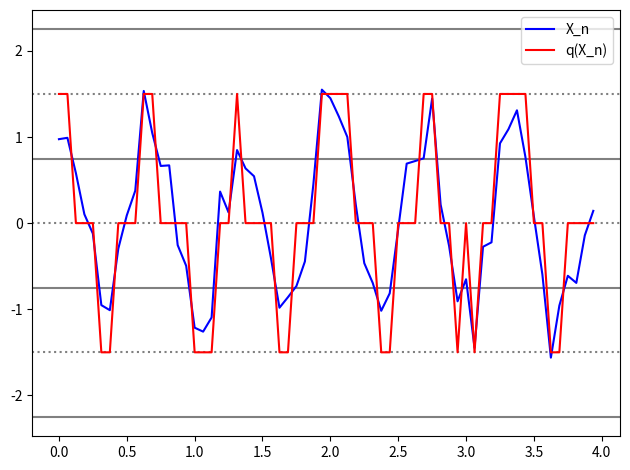

The script that saved this image:
import numpy as np
import matplotlib.pyplot as plt
from scipy.stats import ecdf


def X(t):
    return (
        0.2
        * np.sin(
            2 * np.pi * 0.75 * t
            + np.random.uniform(0, 2 * np.pi, 1)
        )
        + np.sin(
            2 * np.pi * 1.5 * t
            + np.random.uniform(0, 2 * np.pi, 1)
        )
        + 0.3 * np.random.randn(t.size)
    )


F_s = 16  # sampling freq
N_s = 64  # sample duration
T = np.linspace(
    0, N_s / F_s, N_s, endpoint=False
)

# quantisation level both in pos and neg
numLevels = 1
deltaQ = 1.5 / numLevels

X1 = X(T)


def quantize(x, deltaQ, levels):
    q = np.round(x / deltaQ) * deltaQ
    q[q < (-levels - 0.5) * deltaQ] = (
        -levels * deltaQ
    )
    q[q > (levels + 0.5) * deltaQ] = (
        levels * deltaQ
    )

    centers = np.linspace(
        -levels * deltaQ,
        +levels * deltaQ,
        2 * levels + 1,
        endpoint=True,
    )

    edges = np.concatenate(
        [
            centers - deltaQ / 2,
            [centers[-1] + deltaQ / 2],
        ]
    )

    return q, centers, edges


X1_q, centers, edges = quantize(
    X1, deltaQ, numLevels
)


plt.figure(figsize=[6.4, 4.8], layout="tight")
[
    plt.axhline(cc, color="grey", linestyle=":")
    for cc in centers
]
[plt.axhline(ee, color="grey") for ee in edges]
plt.plot(T, X1, color="blue", label="X_n")
plt.plot(T, X1_q, color="red", label="q(X_n)")
plt.legend()
plt.savefig("quantization1.png")
